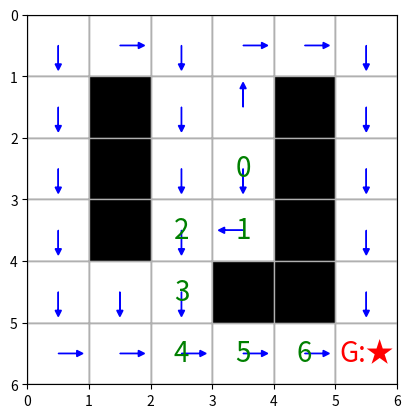

Source code (Python):
# -*- coding: utf-8 -*-
"""perceptron.ipynb

Automatically generated by Colab.

Original file is located at
    https://colab.research.google.com/<link-removed>
"""

"""
Q-Learning for NxN GridWorld with Optional Obstacles
Author: [Your Name]
Description:
    This module implements a deterministic model-based Q-Learning algorithm for solving
    GridWorld environments with or without obstacles.
"""

import numpy as np
import matplotlib.pyplot as plt
import matplotlib.patches as patches

# Global Parameters
GOAL_REWARD = 10.0
STEP_PENALTY = -1.0
action_moves = {'up': (-1, 0), 'down': (1, 0), 'left': (0, -1), 'right': (0, 1)}
action_symbol_map = {'up': '↑', 'down': '↓', 'left': '←', 'right': '→'}

def build_environment(grid_world, obstacles, goal_state):
    states = [(j, i) for j in range(grid_world[0]) for i in range(grid_world[1]) if (j, i) not in obstacles]
    assert goal_state in states, "Goal state cannot be an obstacle or out of bounds."
    goal_index = states.index(goal_state)
    return states, goal_index

def initialize_q_learning(states, actions):
    num_states, num_actions = len(states), len(actions)
    Q_values = np.zeros((num_states, num_actions))
    transition_probability = np.zeros((num_states, num_actions, num_states))
    reward_matrix = np.zeros((num_states, num_actions, num_states))
    return Q_values, transition_probability, reward_matrix

def build_model(states, grid_world, actions, obstacles, goal_index, transition_probability, reward_matrix):
    for i, s in enumerate(states):
        if i == goal_index:
            continue
        for j, action in enumerate(actions):
            move = action_moves[action]
            next_state = (s[0] + move[0], s[1] + move[1])
            next_state = (max(0, min(next_state[0], grid_world[0]-1)),
                          max(0, min(next_state[1], grid_world[1]-1)))
            if next_state in obstacles:
                next_state = s
            index_next_state = states.index(next_state)
            transition_probability[i, j, index_next_state] = 1.0
            reward_matrix[i, j, index_next_state] = GOAL_REWARD if index_next_state == goal_index else STEP_PENALTY

def train_q_learning(Q_values, transition_probability, reward_matrix, gamma=0.90, n_iterations=50):
    for _ in range(n_iterations):
        q_val = Q_values.copy()
        for s in range(Q_values.shape[0]):
            for a in range(Q_values.shape[1]):
                Q_values[s, a] = sum([
                    transition_probability[s, a, sp] * (
                        reward_matrix[s, a, sp] + gamma * np.max(q_val[sp])
                    )
                    for sp in range(Q_values.shape[0])
                ])
    return Q_values

def simulate_policy(Q_values, states, actions, start_index, goal_index):
    path = [states[start_index]]
    current_index = start_index

    while current_index != goal_index:
        best_action_index = np.argmax(Q_values[current_index])
        move = action_moves[actions[best_action_index]]
        current_state = states[current_index]
        next_state = (current_state[0] + move[0], current_state[1] + move[1])
        next_state = (max(0, min(next_state[0], grid_world[0]-1)),
                      max(0, min(next_state[1], grid_world[1]-1)))
        if next_state in OBSTACLES:
            next_state = current_state
        current_index = states.index(next_state)
        path.append(states[current_index])
    return path

def plot_policy_arrows(Q_values, grid_world, actions, states, goal_state, path=None, obstacles=None):
    symbols = [action_symbol_map[actions[np.argmax(row)]] for row in Q_values]
    symbols.insert(states.index(goal_state), '\U0001F3C6')  # Trophy for goal

    symbol_grid, idx = [], 0
    for i in range(grid_world[0]):
        row = []
        for j in range(grid_world[1]):
            if obstacles and (i, j) in obstacles:
                row.append('\u2588')
            elif (i, j) == goal_state:
                row.append('\U0001F3C6')
            else:
                row.append(symbols[idx])
                idx += 1
        symbol_grid.append(row)

    if path:
        for step_num, (i, j) in enumerate(path):
            if (i, j) == goal_state:
                continue
            if (i, j) == path[0]:
                symbol_grid[i][j] = "\u26F3"
            else:
                symbol_grid[i][j] = str(step_num % 10)

    print("Optimal Policy Grid:")
    for row in symbol_grid:
        print('    '.join(row))
    print()

def plot_grid(states, grid_world, obstacles, goal, path=None, Q_values=None, actions=None):
    fig, ax = plt.subplots()
    ax.set_xlim(0, grid_world[1])
    ax.set_ylim(0, grid_world[0])
    ax.set_xticks(range(grid_world[1]+1))
    ax.set_yticks(range(grid_world[0]+1))
    ax.set_aspect('equal')
    ax.invert_yaxis()

    for i in range(grid_world[0]):
        for j in range(grid_world[1]):
            rect = patches.Rectangle((j, i), 1, 1, linewidth=1, edgecolor='gray', facecolor='white')
            ax.add_patch(rect)
            if (i, j) in obstacles:
                rect.set_facecolor('black')
            elif (i, j) == goal:
                ax.text(j + 0.5, i + 0.5, "G:\u2605", ha='center', va='center', fontsize=20, color='red')

    if Q_values is not None:
        direction_map = {'up': (0, -0.3), 'down': (0, 0.3), 'left': (-0.3, 0), 'right': (0.3, 0)}
        for idx, state in enumerate(states):
            if state == goal:
                continue
            best_action = actions[np.argmax(Q_values[idx])]
            dx, dy = direction_map[best_action]
            x, y = state[1] + 0.5, state[0] + 0.5
            ax.arrow(x, y, dx, dy, head_width=0.1, head_length=0.1, fc='blue', ec='blue')

    if path:
        for idx, (i, j) in enumerate(path):
            if (i, j) != goal:
                ax.text(j + 0.5, i + 0.5, str(idx % 10), ha='center', va='center', fontsize=20, color='green')

    ax.grid(True)
    plt.show()


# Example execution block
if __name__ == "__main__":
    grid_world = [6, 6]
    OBSTACLES = [(1, 1), (2, 1), (3, 1), (4, 3), (4, 4), (1, 4), (2, 4), (3, 4)]

    GOAL_STATE = (5, 5)  # Change this to any valid coordinate not in OBSTACLES
    states, GOAL_INDEX = build_environment(grid_world, OBSTACLES, GOAL_STATE)

    actions = np.array(['up', 'down', 'left', 'right'])
    Q_values, T, R = initialize_q_learning(states, actions)
    build_model(states, grid_world, actions, OBSTACLES, GOAL_INDEX, T, R)
    Q_values = train_q_learning(Q_values, T, R)

    START_STATE = (2, 3)
    assert START_STATE not in OBSTACLES, "Start state is inside an obstacle!"
    START_INDEX = states.index(START_STATE)

    path = simulate_policy(Q_values, states, actions, START_INDEX, GOAL_INDEX)

    plot_policy_arrows(Q_values, grid_world, actions, states, GOAL_STATE, path=path, obstacles=OBSTACLES)
    plot_grid(states, grid_world, OBSTACLES, GOAL_STATE, path=path, Q_values=Q_values, actions=actions)